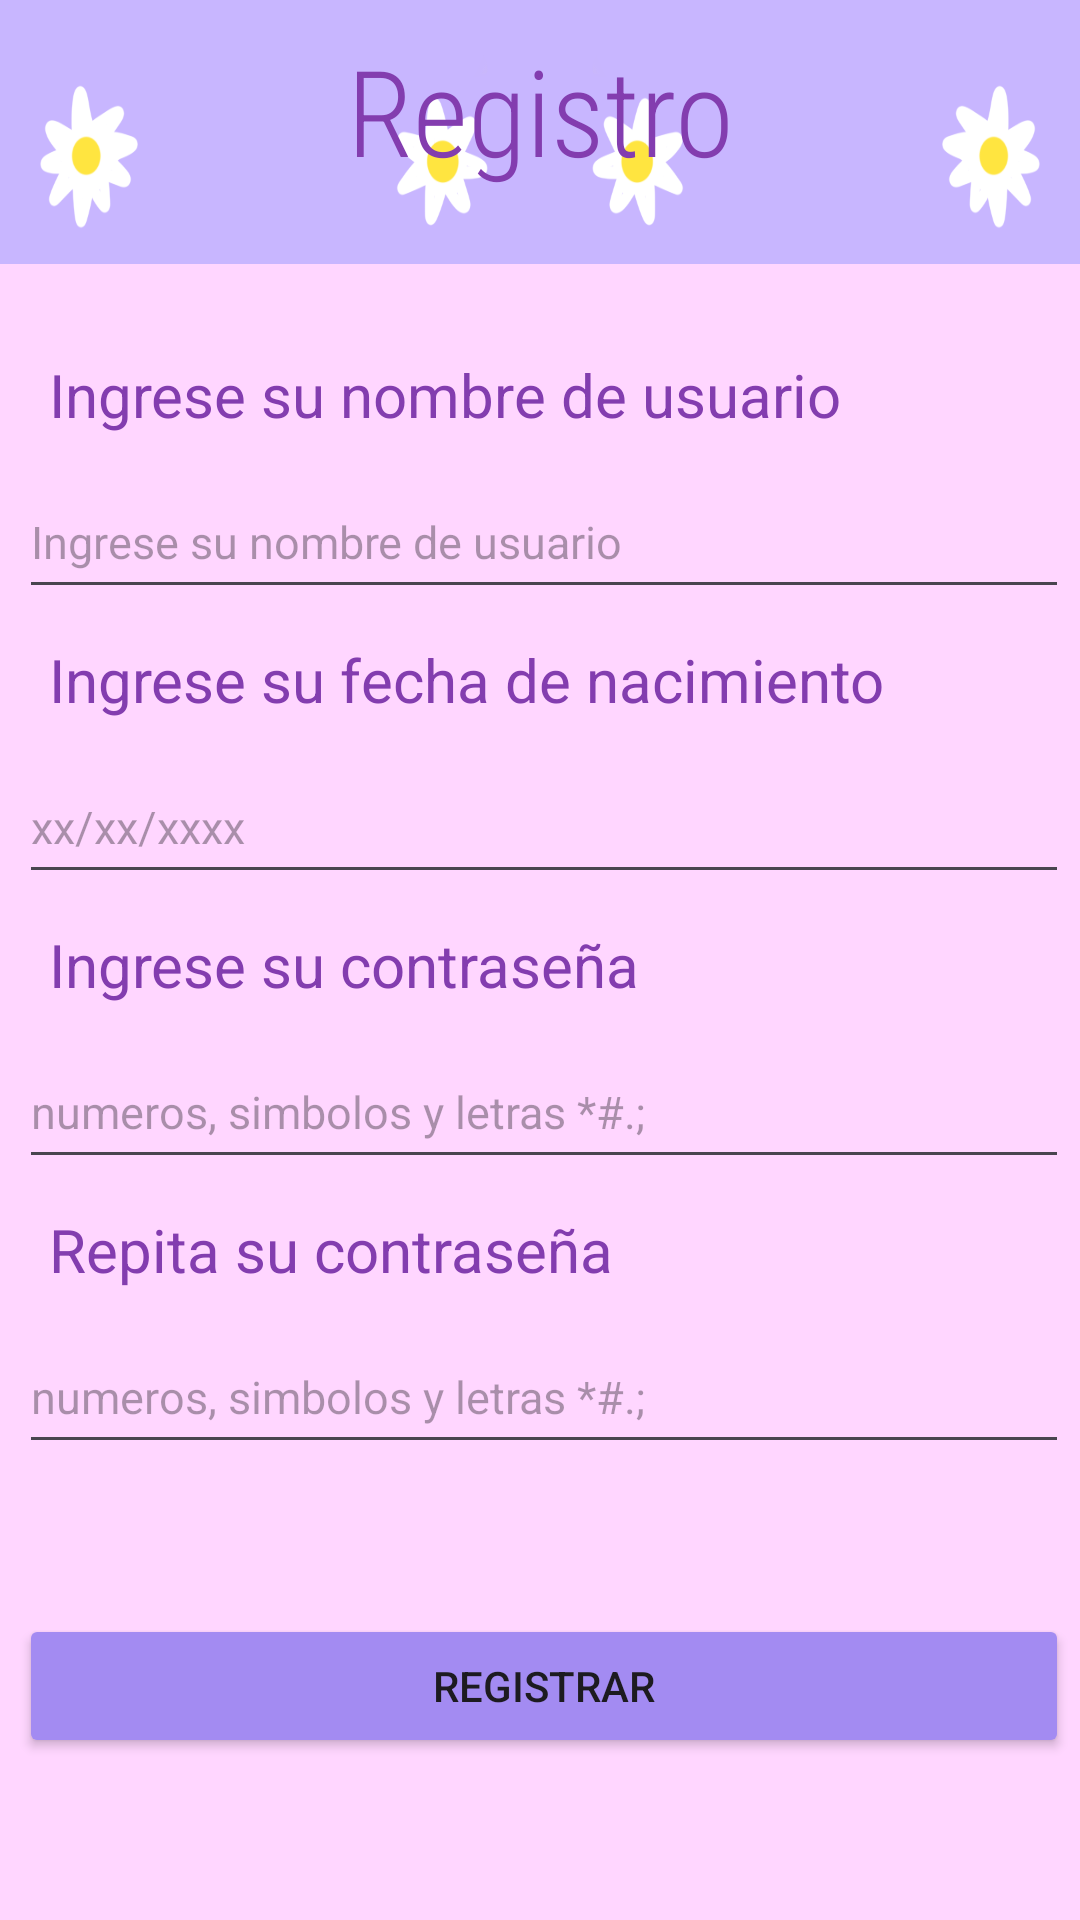

Here is an Android app screen rendered from its layout file. Give the layout XML and the strings, colors and styles it references.
<!-- AndroidManifest.xml: application theme Theme.ChocoStickersApp -->
<!-- res/layout/activity_registro.xml -->
<?xml version="1.0" encoding="utf-8"?>

<androidx.constraintlayout.widget.ConstraintLayout xmlns:android="http://schemas.android.com/apk/res/android"
    xmlns:tools="http://schemas.android.com/tools"
    android:layout_width="match_parent"
    android:layout_height="match_parent"
    xmlns:app="http://schemas.android.com/apk/res-auto"
    tools:ignore="ExtraText"
    android:background="#c8b6ff">

    
<ImageView
    android:layout_width="match_parent"
    android:layout_height="wrap_content"
    android:src="@drawable/margaritas"
    android:scaleType="fitXY"
    android:layout_gravity="top"
    tools:ignore="MissingConstraints"/>

        <TextView
            android:id="@+id/textView"
            android:layout_width="match_parent"
            android:layout_height="wrap_content"
            android:padding="10dp"
            android:text="Registro"
            android:textAlignment="center"
            android:textColor="#833DAF"
            android:textSize="40sp"
            app:layout_constraintEnd_toEndOf="parent"
            app:layout_constraintStart_toStartOf="parent"
            app:layout_constraintTop_toTopOf="parent"
            android:fontFamily="sans-serif-condensed-light"/>
            <LinearLayout
                android:layout_width="390dp"
                android:layout_height="640dp"
                android:layout_marginTop="88dp"
                android:orientation="vertical"
                app:layout_constraintEnd_toEndOf="parent"
                app:layout_constraintHorizontal_bias="0.476"
                app:layout_constraintStart_toStartOf="parent"
                app:layout_constraintTop_toTopOf="parent"
                android:background="#ffd6ff"
                android:padding="20dp">


                

                <TextView
                    android:layout_width="match_parent"
                    android:layout_height="wrap_content"
                    android:text="Ingrese su nombre de usuario"
                    android:padding="10dp"
                    android:textSize="20sp"
                    android:textColor="#833DAF"/>
                <EditText
                    android:id="@+id/nuevousuario"
                    android:layout_width="match_parent"
                    android:layout_height="wrap_content"
                    android:hint="Ingrese su nombre de usuario"
                    android:inputType="text"
                    android:minHeight="48dp"
                    android:textSize="15sp"
                    android:textColor="#833DAF"    />
                <TextView
                    android:layout_width="match_parent"
                    android:layout_height="wrap_content"
                    android:text="Ingrese su fecha de nacimiento"
                    android:padding="10dp"
                    android:textSize="20sp"
                    android:textColor="#833DAF"/>
                <EditText
                    android:id="@+id/cumpleaños"
                    android:layout_width="match_parent"
                    android:layout_height="wrap_content"
                    android:autofillHints=""
                    android:hint="xx/xx/xxxx"
                    android:inputType="text"
                    android:minHeight="48dp"
                    android:textSize="15sp"
                    android:textColor="#833DAF"/>
                <TextView
                    android:layout_width="match_parent"
                    android:layout_height="wrap_content"
                    android:text="Ingrese su contraseña"
                    android:padding="10dp"
                    android:textSize="20sp"
                    android:textColor="#833DAF"/>
                <EditText
                    android:id="@+id/contraseñanueva"
                    android:layout_width="match_parent"
                    android:layout_height="wrap_content"
                    android:autofillHints=""
                    android:hint="numeros, simbolos y letras *#.;"
                    android:inputType="textPassword"
                    android:minHeight="48dp"
                    android:textSize="15sp"
                    android:textColor="#833DAF"/>
                <TextView
                    android:layout_width="match_parent"
                    android:layout_height="wrap_content"
                    android:text="Repita su contraseña"
                    android:padding="10dp"
                    android:textSize="20sp"
                    android:textColor="#833DAF"/>
                <EditText
                    android:id="@+id/contraseñanueva2"
                    android:layout_width="match_parent"
                    android:layout_height="wrap_content"
                    android:autofillHints=""
                    android:hint="numeros, simbolos y letras *#.;"
                    android:inputType="textPassword"
                    android:minHeight="48dp"
                    android:textSize="15sp"
                    android:textColor="#833DAF"/>
                <Button
                    android:layout_width="match_parent"
                    android:layout_height="wrap_content"
                    android:layout_marginTop="50dp"
                    android:id="@+id/botonRegistro"
                    android:onClick="onClickRegistro"
                    android:text="Registrar"
                    android:backgroundTint="#A38BF2"/>

                
                <TextView
                    android:id="@+id/texto1"
                    android:layout_width="wrap_content"
                    android:layout_height="wrap_content"
                    android:text="Registrando usuario"
                    android:textSize="24sp"
                    android:visibility="gone"
                    android:textColor="@color/black"
                    android:layout_gravity="center"
                    android:gravity="center"/>


                
                <ProgressBar
                    android:id="@+id/barraDeProgreso"
                    android:layout_width="wrap_content"
                    android:layout_height="wrap_content"
                    android:layout_gravity="center"
                    android:visibility="gone"
                    android:layout_marginTop="20dp"/>

                
                <ImageView
                    android:visibility="invisible"
                    android:id="@+id/nuevo"
                    android:layout_width="70dp"
                    android:layout_height="70dp"
                    android:layout_marginTop="20dp"
                    android:layout_gravity="center"
                    android:src="@drawable/nuevo"/>

            </LinearLayout>

</androidx.constraintlayout.widget.ConstraintLayout>
<!-- resources referenced by this layout -->
<resources>
  <!-- drawable margaritas: png bitmap (drawable, 210764 bytes) -->
  <style name="Theme.ChocoStickersApp" parent="Base.Theme.ChocoStickersApp" />
  <style name="Base.Theme.ChocoStickersApp" parent="Theme.Material3.DayNight.NoActionBar">
          
          
      </style>
  <!-- not gathered from this repository: default colours our renderer supplied (Android Studio template values) -->
  <color name="black">#FF000000</color>
</resources>
